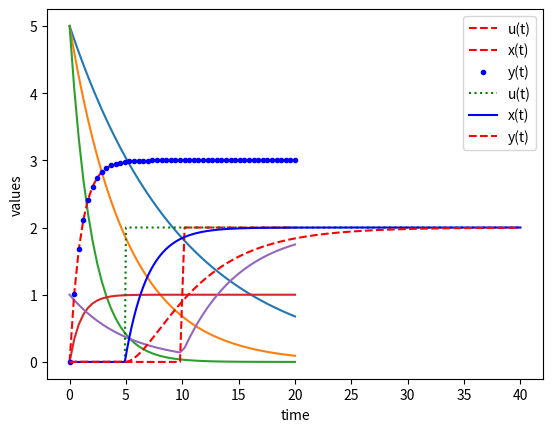

Recreate this plot in Python.
from scipy.integrate import odeint
import numpy as np
import matplotlib.pyplot as plt

# Function (dy/dt)
def model(y, t, k):
    dydt = -k * y
    return dydt

# Initial condition
y0 = 5

# Time points
t = np.linspace(0, 20)

# solve ODE
y1 = odeint(model, y0, t, args=(0.1,))
y2 = odeint(model, y0, t, args=(0.2,))
y3 = odeint(model, y0, t, args=(0.5,))

# Plot results
plt.plot(t, y1)
plt.plot(t, y2)
plt.plot(t, y3)
plt.xlabel('Time')
plt.ylabel('y(t)')
plt.show()


# Exercises

t = np.linspace(0, 20)

## Problem 1
# dy(t)/dt = -y(t) + 1
# y(0) = 0

def model1(y, t):
    return -y + 1

y0 = 0

y1 = odeint(model1, y0, t)
plt.plot(t, y1)
plt.xlabel('Time')
plt.ylabel('y(t)')
plt.show()


## Problem 2
# 5*dy(t)/dt = -y(t) + u(t)
# => dy(t)/dt = -y(t)/5 + u(t)/5
# y(0) = 1

def u(t):
    if t < 10:
        u = 0
    else:
        u = 2
    return u

def model2(y, t):
    return -y/5 + u(t)/5

y0 = 1

y2 = odeint(model2, y0, t)
plt.plot(t, y2)
plt.plot(t, [u(t) for t in t], 'r--', label='u(t)')
plt.xlabel('Time')
plt.ylabel('y(t)')
plt.show()

## Problem 3
# dx(t)/dt = 3 * exp(-t)
# dy(t)/dt = 3 - y(t)
# x0 = 0
# y0 = 0

def model3_1(x, t):
    return 3 * np.exp(-t)

def model3_2(y, t):
    return 3 - y

x0 = 0
y0 = 0

y3_1 = odeint(model3_1, x0, t)
y3_2 = odeint(model3_2, y0, t)

plt.plot(t, y3_1, 'r--', label='x(t)')
plt.plot(t, y3_2, 'b.', label='y(t)')
plt.xlabel('Time')
plt.show()

## Problem 4
# 2 * dx(t)/dt = -x(t) + u(t)
# => dx(t)/dt = -x(t)/2 + u(t)/2
# 5 * dy(t)/dt = -y(t) + x(t)
# => dy(t)/dt = -y(t)/5 + x(t)/5
# u=2*S(t - 5)
# x0 = 0
# y0 = 0

def model4(z, t, u):
    x, y = z
    dxdt = -x/2 + u/2
    dydt = -y/5. + x/5
    dzdt = [dxdt, dydt]
    return dzdt

x0 = 0
y0 = 0
z0 = [x0, y0]

n = 401
t = np.linspace(0, 40, n)

# step input
u = np.zeros(n)
u[50:] = 2.0  # u(t) = 2 for t >= 5

x = np.empty_like(t)
y = np.empty_like(t)

# initial conditions
x[0] = x0
y[0] = y0

for i in range(1, n):
    tspan = [t[i-1], t[i]]
    z = odeint(model4, z0 , tspan, args=(u[i],))
    # store solution
    x[i] = z[1][0]
    y[i] = z[1][1]
    # update initial conditions for next step
    z0 = z[1]

plt.plot(t, u, 'g:', label='u(t)')
plt.plot(t, x, 'b-', label='x(t)')
plt.plot(t, y, 'r--', label='y(t)')
plt.xlabel('time')
plt.ylabel('values')
plt.legend(loc='best')
plt.show()